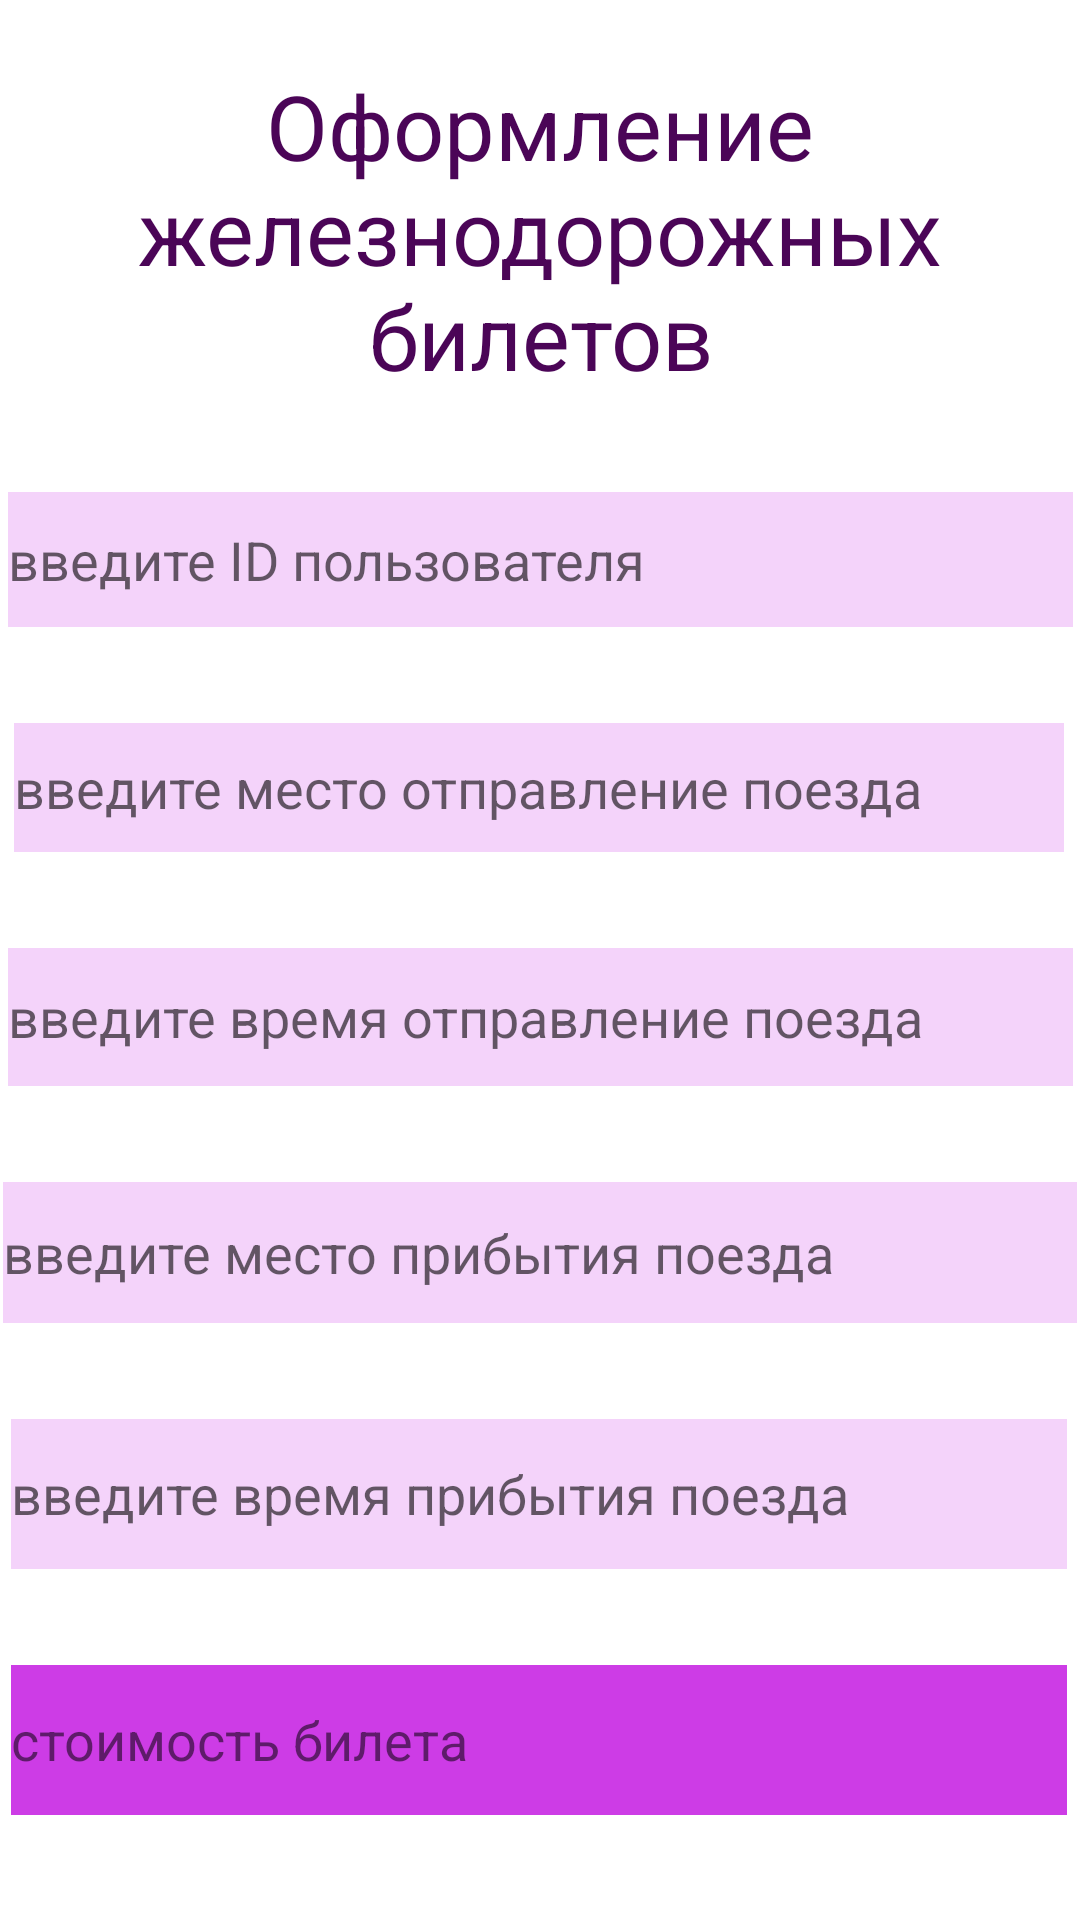

Here is an Android app screen rendered from its layout file. Give the layout XML and the strings, colors and styles it references.
<!-- AndroidManifest.xml: application theme Theme.HomeWorkTrainTickets413 -->
<!-- res/layout/activity_main.xml -->
<?xml version="1.0" encoding="utf-8"?>
<androidx.constraintlayout.widget.ConstraintLayout xmlns:android="http://schemas.android.com/apk/res/android"
    xmlns:app="http://schemas.android.com/apk/res-auto"
    xmlns:tools="http://schemas.android.com/tools"
    android:layout_width="match_parent"
    android:layout_height="match_parent"
    tools:context=".MainActivity">

    <TextView
        android:id="@+id/textView"
        android:layout_width="wrap_content"
        android:layout_height="wrap_content"
        android:text="Оформление железнодорожных билетов"
        android:textAlignment="center"
        android:textColor="#4B0557"
        android:textSize="30sp"
        app:layout_constraintBottom_toBottomOf="parent"
        app:layout_constraintEnd_toEndOf="parent"
        app:layout_constraintHorizontal_bias="1.0"
        app:layout_constraintStart_toStartOf="parent"
        app:layout_constraintTop_toTopOf="parent"
        app:layout_constraintVertical_bias="0.041" />

    <EditText
        android:id="@+id/id"
        android:layout_width="355dp"
        android:layout_height="45dp"
        android:layout_marginTop="32dp"
        android:background="#FFF4D3FA"
        android:ems="10"
        android:hint="введите ID пользователя"
        android:inputType="textPersonName"
        android:textColorLink="#F4D3FA"
        app:layout_constraintEnd_toEndOf="parent"
        app:layout_constraintStart_toStartOf="parent"
        app:layout_constraintTop_toBottomOf="@+id/textView" />

    <EditText
        android:id="@+id/mestoOtpravleniya"
        android:layout_width="350dp"
        android:layout_height="43dp"
        android:layout_marginTop="32dp"
        android:background="#FFF4D3FA"
        android:ems="10"
        android:hint="введите место отправление поезда"
        android:inputType="textPersonName"
        app:layout_constraintEnd_toEndOf="parent"
        app:layout_constraintHorizontal_bias="0.459"
        app:layout_constraintStart_toStartOf="parent"
        app:layout_constraintTop_toBottomOf="@+id/id" />

    <EditText
        android:id="@+id/vremyaOtpravleniya"
        android:layout_width="355dp"
        android:layout_height="46dp"
        android:layout_marginTop="32dp"
        android:background="#FFF4D3FA"
        android:ems="10"
        android:inputType="textPersonName"
        android:hint="введите время отправление поезда"
        app:layout_constraintEnd_toEndOf="parent"
        app:layout_constraintStart_toStartOf="parent"
        app:layout_constraintTop_toBottomOf="@+id/mestoOtpravleniya" />

    <EditText
        android:id="@+id/mestoPribitiya"
        android:layout_width="358dp"
        android:layout_height="47dp"
        android:layout_marginTop="32dp"
        android:background="#FFF4D3FA"
        android:ems="10"
        android:inputType="textPersonName"
        android:hint="введите место прибытия поезда"
        app:layout_constraintEnd_toEndOf="parent"
        app:layout_constraintHorizontal_bias="0.528"
        app:layout_constraintStart_toStartOf="parent"
        app:layout_constraintTop_toBottomOf="@+id/vremyaOtpravleniya" />

    <EditText
        android:id="@+id/vremyaPribitiya"
        android:layout_width="352dp"
        android:layout_height="50dp"
        android:layout_marginTop="32dp"
        android:background="#FFF4D3FA"
        android:ems="10"
        android:inputType="textPersonName"
        android:hint="введите время прибытия поезда"
        app:layout_constraintEnd_toEndOf="parent"
        app:layout_constraintHorizontal_bias="0.474"
        app:layout_constraintStart_toStartOf="parent"
        app:layout_constraintTop_toBottomOf="@+id/mestoPribitiya" />

    <TextView
        android:id="@+id/stoimost"
        android:layout_width="352dp"
        android:layout_height="50dp"
        android:layout_marginTop="32dp"
        android:background="#FFCD3CE6"
        android:ems="10"
        android:gravity="center_vertical"
        android:inputType="textPersonName"
        android:text="стоимость билета"
        android:textColorHighlight="#CD3CE6"
        android:textSize="18sp"
        app:layout_constraintEnd_toEndOf="parent"
        app:layout_constraintHorizontal_bias="0.474"
        app:layout_constraintStart_toStartOf="parent"
        app:layout_constraintTop_toBottomOf="@+id/vremyaPribitiya" />

    <Button
        android:id="@+id/button"
        android:layout_width="242dp"
        android:layout_height="80dp"
        android:layout_marginTop="140dp"
        android:backgroundTint="#4B0557"
        android:text="ОФОРМИТЬ БИЛЕТ"
        android:textSize="24sp"
        app:layout_constraintEnd_toEndOf="parent"
        app:layout_constraintHorizontal_bias="0.568"
        app:layout_constraintStart_toStartOf="parent"
        app:layout_constraintTop_toBottomOf="@+id/vremyaPribitiya" />

</androidx.constraintlayout.widget.ConstraintLayout>
<!-- resources referenced by this layout -->
<resources>
  <style name="Theme.HomeWorkTrainTickets413" parent="Theme.MaterialComponents.DayNight.DarkActionBar">
          
          <item name="colorPrimary">@color/purple_500</item>
          <item name="colorPrimaryVariant">@color/purple_700</item>
          <item name="colorOnPrimary">@color/white</item>
          
          <item name="colorSecondary">@color/teal_200</item>
          <item name="colorSecondaryVariant">@color/teal_700</item>
          <item name="colorOnSecondary">@color/black</item>
          
          <item name="android:statusBarColor">?attr/colorPrimaryVariant</item>
          
      </style>
  <!-- not gathered from this repository: default colours our renderer supplied (Android Studio template values) -->
  <color name="purple_500">#FF6200EE</color>
  <color name="purple_700">#FF3700B3</color>
  <color name="teal_200">#FF03DAC5</color>
  <color name="teal_700">#FF018786</color>
  <color name="black">#FF000000</color>
  <color name="white">#FFFFFFFF</color>
</resources>
